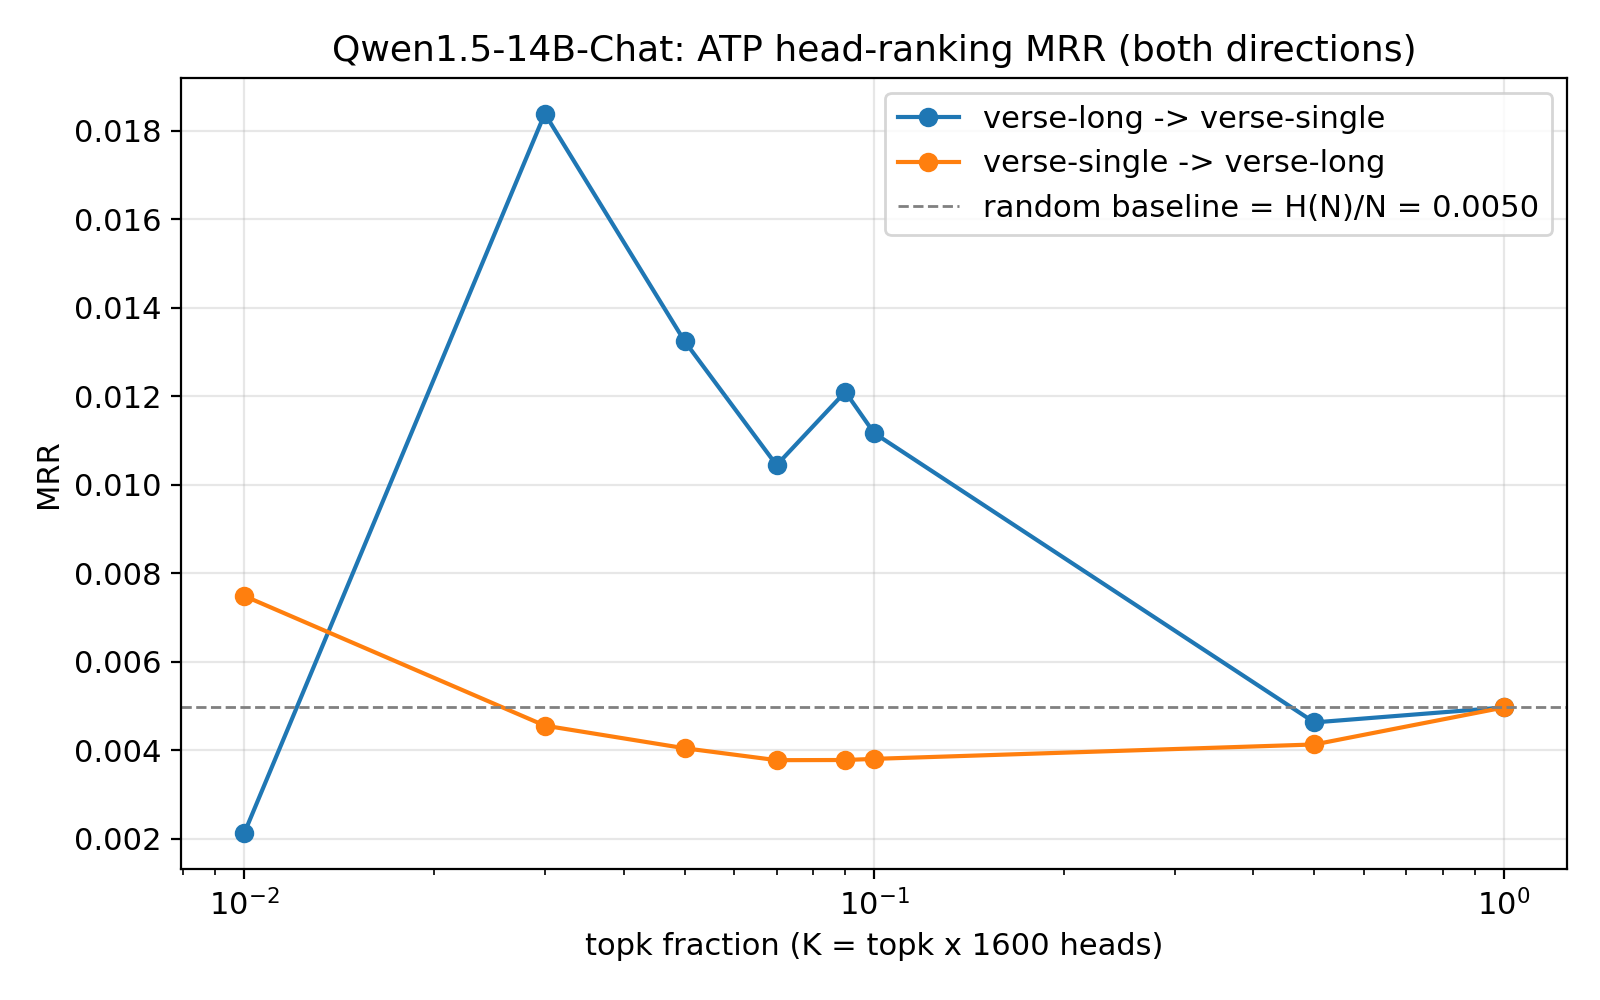

Source data for this figure (header and first rows):
# MRR between ATP head rankings: verse-s…
# rankings = numerator_1_targeted_1.0.cs…
# total heads = 1600; K = int(topk * 160…
query_ranking, target_ranking, topk, K, MRR, mean_rank_of_relevant_in_target
verse-single, verse-long, 0.01, 16, 0.007491, 771.1
verse-long, verse-single, 0.01, 16, 0.002133, 903.0
verse-single, verse-long, 0.03, 48, 0.004561, 778.4
verse-long, verse-single, 0.03, 48, 0.01839, 879.3
verse-single, verse-long, 0.05, 80, 0.004051, 795.3
verse-long, verse-single, 0.05, 80, 0.01325, 895.1
verse-single, verse-long, 0.07, 112, 0.003781, 817.4
verse-long, verse-single, 0.07, 112, 0.01045, 864.3
verse-single, verse-long, 0.09, 144, 0.003784, 804.9
verse-long, verse-single, 0.09, 144, 0.0121, 855.6
verse-single, verse-long, 0.1, 160, 0.00381, 820.2
verse-long, verse-single, 0.1, 160, 0.01117, 834.6
verse-single, verse-long, 0.5, 800, 0.004136, 809.4
verse-long, verse-single, 0.5, 800, 0.004634, 822.6
verse-single, verse-long, 1.0, 1600, 0.004972, 800.5
verse-long, verse-single, 1.0, 1600, 0.004972, 800.5
